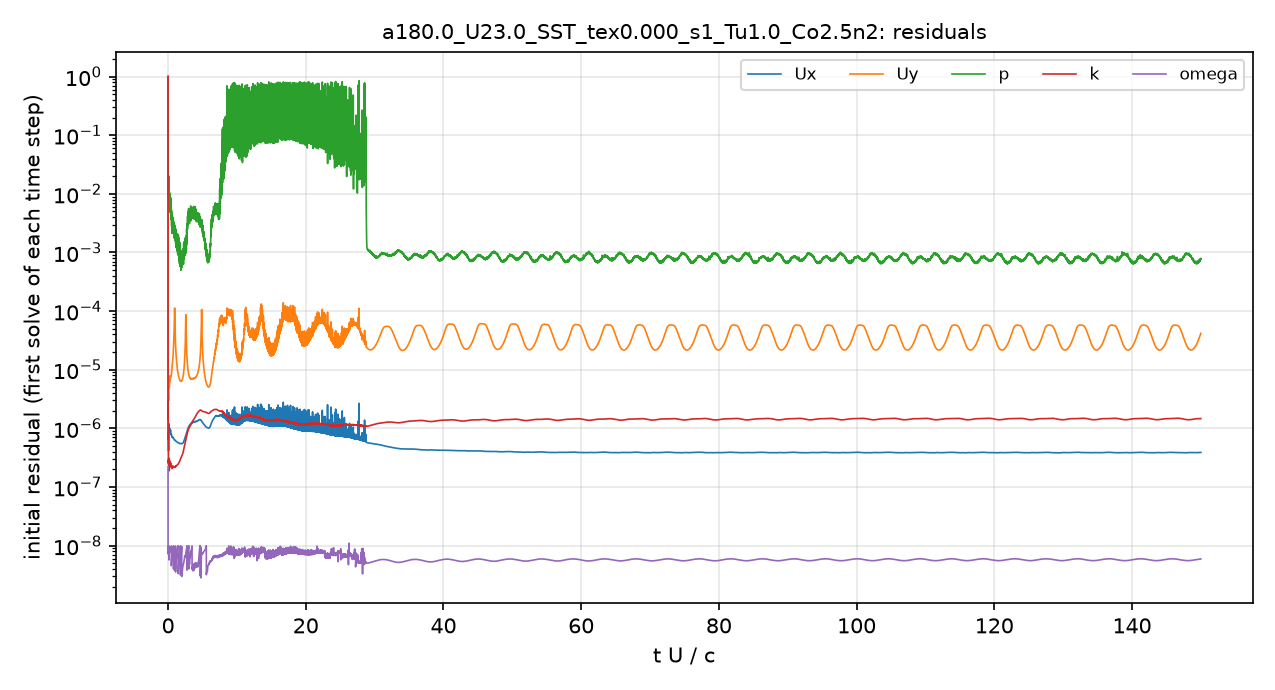

The file beside this chart, header and first rows:
# first initial residual per time step; …
t_s, Ux_initial, Uy_initial, p_initial, k_initial, omega_initial
2.5043488e-08, 1, 1, 1, 1, 2.2110116e-07
2.4634754e-05, 6.6661725e-07, 5.147095e-06, 0.01096, 3.1966225e-06, 9.5736773e-09
6.4277144e-05, 6.8600109e-07, 4.6320355e-06, 0.009874, 1.2129241e-06, 8.8040768e-09
0.0001123, 7.1506208e-07, 4.2610266e-06, 0.01196, 3.899112e-07, 8.1859927e-09
0.0001555, 4.3487206e-07, 3.2341288e-06, 0.01585, 2.4347098e-07, 7.3723851e-09
0.0002071, 1.1980523e-06, 7.778347e-06, 0.01508, 3.0047858e-07, 8.8970813e-09
0.0002628, 1.0899041e-06, 6.8966668e-06, 0.009962, 2.3132376e-07, 5.3814021e-09
0.0003191, 8.8486491e-07, 5.5083583e-06, 0.007866, 2.1873854e-07, 7.4593524e-09
0.0003747, 9.0854242e-07, 5.2468339e-06, 0.008489, 1.9047443e-07, 7.8399951e-09
0.0004306, 8.8952758e-07, 5.1224447e-06, 0.01056, 2.549404e-07, 7.6263687e-09
0.0004867, 9.0711079e-07, 6.1762554e-06, 0.008264, 2.6104637e-07, 8.0953768e-09
0.0005439, 9.9160826e-07, 6.8476434e-06, 0.00865, 2.6162286e-07, 9.4292081e-09
0.0006008, 9.017206e-07, 6.4936764e-06, 0.006841, 2.7405012e-07, 9.3318442e-09
0.0006585, 8.7076848e-07, 6.5303484e-06, 0.005916, 2.4553899e-07, 8.8077674e-09
0.0007159, 9.1782593e-07, 7.1360324e-06, 0.006012, 2.2252516e-07, 8.7240561e-09
0.000774, 9.1866478e-07, 7.70089e-06, 0.005883, 2.3138667e-07, 8.8319077e-09
0.0008319, 8.2510951e-07, 7.611038e-06, 0.005064, 2.5369297e-07, 8.6298391e-09
0.0008906, 7.8432699e-07, 7.649543e-06, 0.005346, 2.3631495e-07, 9.0564231e-09
0.0009489, 7.9631993e-07, 7.8143574e-06, 0.003921, 2.2860625e-07, 9.7012002e-09
0.001008, 7.9387518e-07, 8.137594e-06, 0.003968, 2.3116677e-07, 4.7293264e-09
0.001066, 7.4588113e-07, 8.8536117e-06, 0.004257, 2.3218075e-07, 5.4942159e-09
0.001124, 7.1925039e-07, 9.6544483e-06, 0.003281, 2.1839659e-07, 6.3220695e-09
0.001182, 7.1214774e-07, 1.0302616e-05, 0.003051, 2.0742476e-07, 6.9292838e-09
0.001241, 7.1357204e-07, 1.0871587e-05, 0.003104, 2.0835362e-07, 7.2034517e-09
0.001299, 7.0621783e-07, 1.173408e-05, 0.003274, 2.1551483e-07, 7.6582222e-09
0.001357, 6.9761698e-07, 1.2997781e-05, 0.003516, 2.2158898e-07, 8.4985346e-09
0.001414, 7.0391427e-07, 1.4474971e-05, 0.002899, 2.1471859e-07, 9.0852038e-09
0.001472, 7.1128598e-07, 1.5919656e-05, 0.00307, 2.144925e-07, 9.243509e-09
0.00153, 7.0171345e-07, 1.7726297e-05, 0.002293, 2.1743747e-07, 8.9963017e-09
0.001588, 6.832698e-07, 2.0620764e-05, 0.002683, 2.2202216e-07, 9.5620656e-09
0.001645, 6.7253357e-07, 2.4137546e-05, 0.002647, 2.2594164e-07, 4.1357594e-09
0.001703, 6.7250599e-07, 2.7491525e-05, 0.002017, 2.1832361e-07, 4.5517322e-09
0.00176, 6.6970176e-07, 3.1810911e-05, 0.002231, 2.1824167e-07, 4.7347261e-09
0.001817, 6.5685396e-07, 4.0365683e-05, 0.002404, 2.1761977e-07, 6.4435079e-09
0.001875, 6.4279409e-07, 5.7909169e-05, 0.002439, 2.1920393e-07, 8.9805531e-09
0.001931, 6.3908064e-07, 8.8244329e-05, 0.002759, 2.182006e-07, 4.6129151e-09
0.001988, 6.3866915e-07, 0.0001135, 0.00225, 2.171174e-07, 5.825365e-09
0.002045, 6.366204e-07, 7.9909898e-05, 0.002201, 2.1952457e-07, 6.7960907e-09
0.002102, 6.2741279e-07, 5.177041e-05, 0.001993, 2.2193235e-07, 7.7389689e-09
0.002159, 6.2235125e-07, 3.8516856e-05, 0.001919, 2.2297786e-07, 8.6232063e-09
0.002216, 6.1846686e-07, 3.1262277e-05, 0.002072, 2.2180346e-07, 9.4059143e-09
0.002272, 6.1657169e-07, 2.6358627e-05, 0.00196, 2.2740311e-07, 3.5953556e-09
0.002329, 6.1167897e-07, 2.2440684e-05, 0.001813, 2.2713308e-07, 4.4264213e-09
0.002385, 6.0430917e-07, 1.9547837e-05, 0.001595, 2.2770392e-07, 5.1335722e-09
0.002442, 5.9697713e-07, 1.7453659e-05, 0.001389, 2.2749472e-07, 5.682728e-09
0.002498, 5.9368719e-07, 1.5917071e-05, 0.002192, 2.2995034e-07, 6.1979409e-09
0.002554, 5.9324962e-07, 1.4532003e-05, 0.001247, 2.3182366e-07, 6.673045e-09
0.00261, 5.9337058e-07, 1.3327268e-05, 0.001425, 2.3369667e-07, 7.2191066e-09
0.002667, 5.9034749e-07, 1.2279875e-05, 0.001438, 2.350939e-07, 7.7406561e-09
0.002722, 5.8588538e-07, 1.1406092e-05, 0.001308, 2.3675466e-07, 8.211092e-09
0.002779, 5.8324725e-07, 1.0705848e-05, 0.001343, 2.3821628e-07, 8.6177055e-09
0.002834, 5.7885421e-07, 1.0095331e-05, 0.00125, 2.3893734e-07, 9.0133759e-09
0.00289, 5.7437937e-07, 9.5867482e-06, 0.001314, 2.3946871e-07, 9.3064923e-09
0.002946, 5.7125276e-07, 9.1556391e-06, 0.001283, 2.4096695e-07, 9.5934959e-09
0.003002, 5.7002141e-07, 8.7696162e-06, 0.002001, 2.4307482e-07, 9.8827479e-09
0.003057, 5.6921893e-07, 8.4179965e-06, 0.001058, 2.479429e-07, 3.4803271e-09
0.003113, 5.6853598e-07, 8.0912491e-06, 0.001538, 2.4951413e-07, 3.8213523e-09
0.003169, 5.6910212e-07, 7.8118689e-06, 0.001114, 2.5172336e-07, 4.1651986e-09
0.003225, 5.6784309e-07, 7.565821e-06, 0.001033, 2.5443666e-07, 4.5350756e-09
... 4,941 more rows
